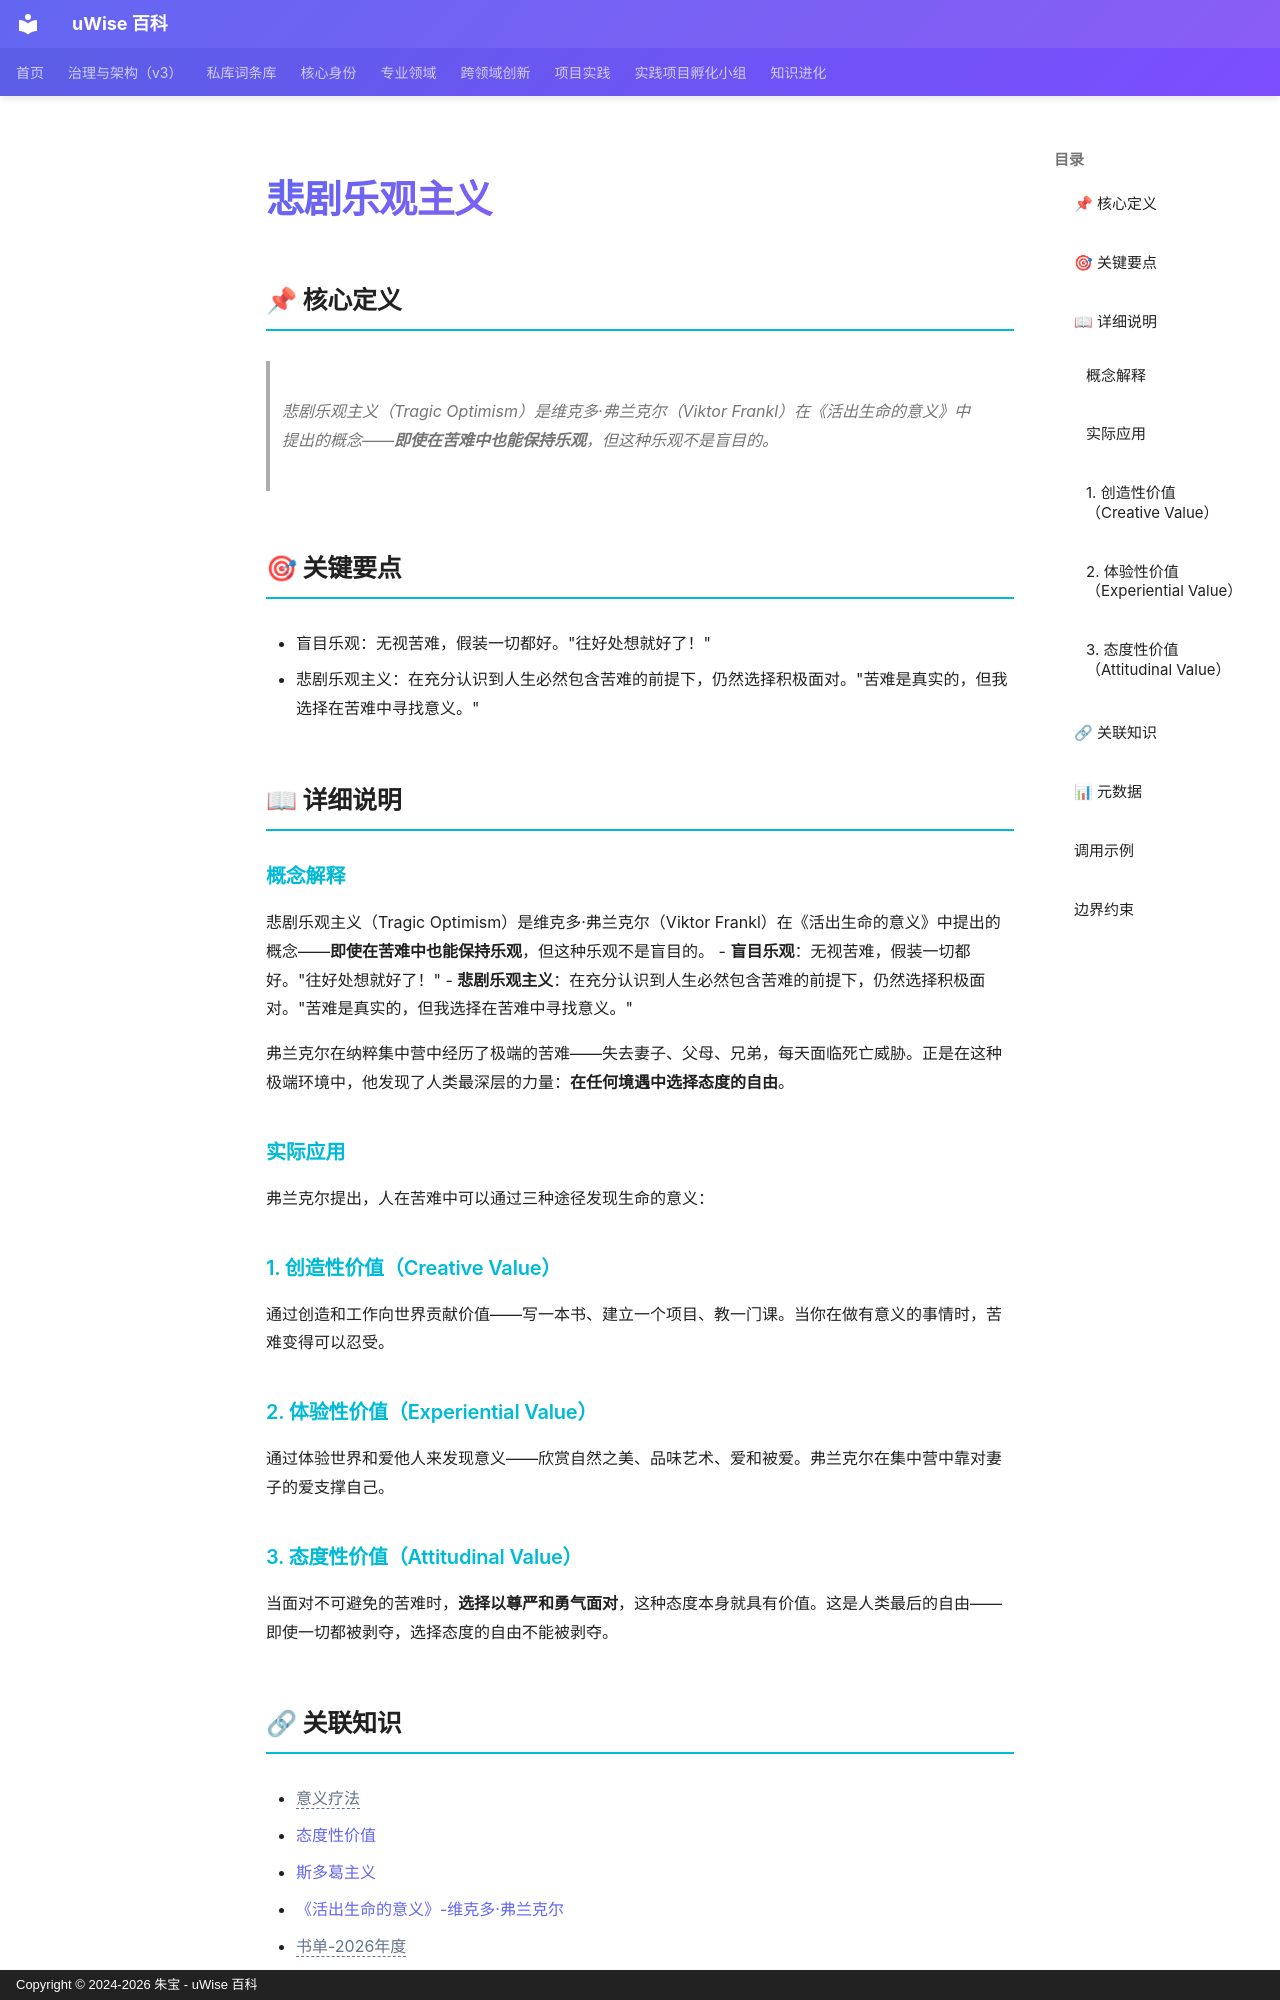

repository: zhubao315/uWise · page: vault-encyclopedia/md-e7a4a662/index.html · generator: mkdocs · copyright: Copyright © 2024-2026 朱宝 - uWise 百科

---
title: "悲剧乐观主义"
description: "悲剧乐观主义（Tragic Optimism）是维克多·弗兰克尔（Viktor Frankl）在《活出生命的意义》中提出的概念——即使在苦难中也能保持乐观，但这种乐观不是盲目的。"
---

# 悲剧乐观主义

## 📌 核心定义

> 悲剧乐观主义（Tragic Optimism）是维克多·弗兰克尔（Viktor Frankl）在《活出生命的意义》中提出的概念——**即使在苦难中也能保持乐观**，但这种乐观不是盲目的。

## 🎯 关键要点

- 盲目乐观：无视苦难，假装一切都好。"往好处想就好了！"
- 悲剧乐观主义：在充分认识到人生必然包含苦难的前提下，仍然选择积极面对。"苦难是真实的，但我选择在苦难中寻找意义。"

## 📖 详细说明

### 概念解释
悲剧乐观主义（Tragic Optimism）是维克多·弗兰克尔（Viktor Frankl）在《活出生命的意义》中提出的概念——**即使在苦难中也能保持乐观**，但这种乐观不是盲目的。
- **盲目乐观**：无视苦难，假装一切都好。"往好处想就好了！"
- **悲剧乐观主义**：在充分认识到人生必然包含苦难的前提下，仍然选择积极面对。"苦难是真实的，但我选择在苦难中寻找意义。"

弗兰克尔在纳粹集中营中经历了极端的苦难——失去妻子、父母、兄弟，每天面临死亡威胁。正是在这种极端环境中，他发现了人类最深层的力量：**在任何境遇中选择态度的自由**。


### 实际应用

弗兰克尔提出，人在苦难中可以通过三种途径发现生命的意义：

### 1. 创造性价值（Creative Value）
通过创造和工作向世界贡献价值——写一本书、建立一个项目、教一门课。当你在做有意义的事情时，苦难变得可以忍受。

### 2. 体验性价值（Experiential Value）
通过体验世界和爱他人来发现意义——欣赏自然之美、品味艺术、爱和被爱。弗兰克尔在集中营中靠对妻子的爱支撑自己。

### 3. 态度性价值（Attitudinal Value）
当面对不可避免的苦难时，**选择以尊严和勇气面对**，这种态度本身就具有价值。这是人类最后的自由——即使一切都被剥夺，选择态度的自由不能被剥夺。

## 🔗 关联知识

- <span class="uw-unresolved" data-target="意义疗法" title="未解析的双链目标：意义疗法">意义疗法</span>
- [态度性价值](../md-b25eff67/)
- [斯多葛主义](../md-980bcbc0/)
- [《活出生命的意义》-维克多·弗兰克尔](../entry-deddd3bf/)
- <span class="uw-unresolved" data-target="书单-2026年度" title="未解析的双链目标：书单-2026年度">书单-2026年度</span>
